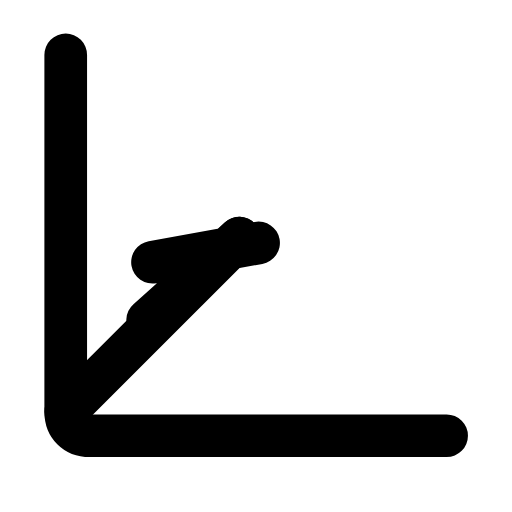
t = 0.00 s
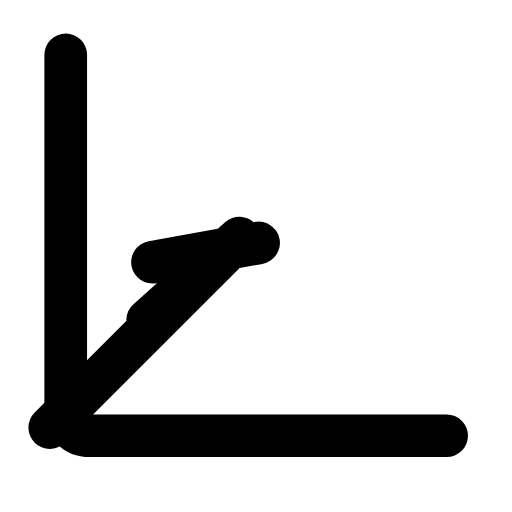
t = 0.29 s
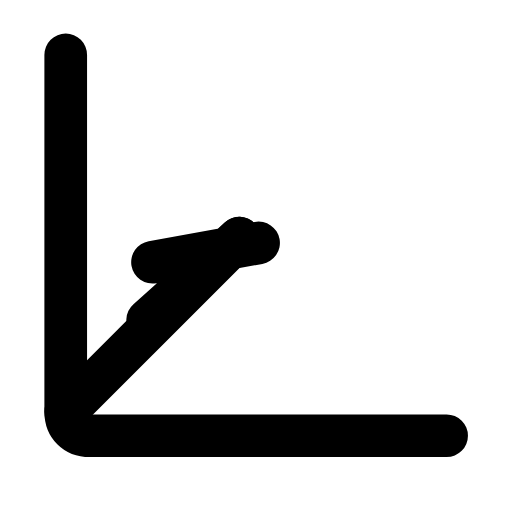
t = 0.60 s
t = 0.88 s: frame unchanged from t = 0.00 s, image omitted
t = 1.19 s: frame unchanged from t = 0.00 s, image omitted
t = 1.50 s: frame unchanged from t = 0.00 s, image omitted

The animated SVG that drew these frames (rendered in a browser with its animation timeline set to each time). Animation: 1 SMIL element (animateTransform=1); one cycle of 1.80 s, repeats indefinitely.

<svg xmlns="http://www.w3.org/2000/svg" width="24" height="24" viewBox="0 0 24 24" fill="none"><g transform="translate(-3.247 -1.495) scale(1.13)"><path stroke="currentColor" stroke-width="1.77" stroke-linecap="round" stroke-linejoin="round" fill="none" d="M5.6 3.6L5.6 18.4C5.6 19 6 19.4 6.6 19.4L21.4 19.4"></path><g><animateTransform attributeName="transform" type="translate" values="0 0;0 0;-0.8 0.8;0 0;0 0;0 0;0 0;-0.8 0.8;0 0;0 0;0 0" keyTimes="0;0.135;0.2475;0.36;0.45;0.6;0.66;0.735;0.81;0.9;1" dur="1.8s" repeatCount="indefinite" calcMode="spline" keySplines="0.16 1 0.3 1;0.16 1 0.3 1;0.16 1 0.3 1;0.16 1 0.3 1;0.16 1 0.3 1;0.16 1 0.3 1;0.16 1 0.3 1;0.16 1 0.3 1;0.16 1 0.3 1;0.16 1 0.3 1"/><path stroke="currentColor" stroke-width="1.77" stroke-linecap="round" stroke-linejoin="round" fill="none" d="M5.6 18.4L12.8 11.2"></path></g><path stroke="currentColor" stroke-width="1.77" stroke-linecap="round" stroke-linejoin="round" fill="none" d="M9 14.6L12.8 11.2M13.6 11.4L9.2 12.2"></path></g></svg>
